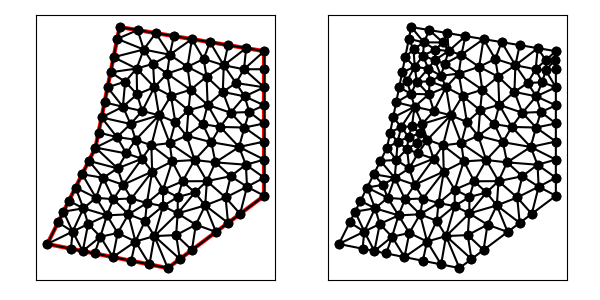

Source data for this figure (header and first rows):
1.400000000000000000e+01, 1.400000000000000000e+01, 8.000000000000000000e+00, 1.500000000000000000e+01, 7.000000000000000000e+00, 1.000000000000000000e+01, 5.000000000000000000e+00, 6.000000000000000000e+00, 1.000000000000000000e+01, 5.000000000000000000e+00, 1.400000000000000000e+01, 8.000000000000000000e+00, 7.915666980909877637e+00, 9.137205621492165974e+00, 7.000000000000000000e+00, 1.000000000000000000e+01, 6.723606797749979158e+00, 9.447213595499958316e+00, 7.213091259553285006e+00, 9.528139738997374764e+00, 1.000000000000000000e+00, 5.000000000000000000e-01
1.400000000000000000e+01, 1.400000000000000000e+01, 8.000000000000000000e+00, 1.500000000000000000e+01, 7.000000000000000000e+00, 1.000000000000000000e+01, 5.000000000000000000e+00, 6.000000000000000000e+00, 1.000000000000000000e+01, 5.000000000000000000e+00, 1.400000000000000000e+01, 8.000000000000000000e+00, 5.670820393249936586e+00, 7.341640786499873172e+00, 6.053291074276134331e+00, 6.515147607080693959e+00, 6.500191523858449116e+00, 7.480377410316571662e+00, 6.074767663794840011e+00, 7.112388601299046265e+00, 1.000000000000000000e+00, 5.000000000000000000e-01
1.400000000000000000e+01, 1.400000000000000000e+01, 8.000000000000000000e+00, 1.500000000000000000e+01, 7.000000000000000000e+00, 1.000000000000000000e+01, 5.000000000000000000e+00, 6.000000000000000000e+00, 1.000000000000000000e+01, 5.000000000000000000e+00, 1.400000000000000000e+01, 8.000000000000000000e+00, 6.470871013536379834e+00, 5.705825797292724211e+00, 6.053291074276134331e+00, 6.515147607080693959e+00, 5.980580675690919890e+00, 5.803883864861815844e+00, 6.168247587834478018e+00, 6.008285756411744671e+00, 0.000000000000000000e+00, 5.000000000000000000e-01
1.400000000000000000e+01, 1.400000000000000000e+01, 8.000000000000000000e+00, 1.500000000000000000e+01, 7.000000000000000000e+00, 1.000000000000000000e+01, 5.000000000000000000e+00, 6.000000000000000000e+00, 1.000000000000000000e+01, 5.000000000000000000e+00, 1.400000000000000000e+01, 8.000000000000000000e+00, 1.040969994788373754e+01, 7.267969927688126219e+00, 1.111961638158183874e+01, 8.136580139706188319e+00, 1.041464250755212007e+01, 7.949025425921804278e+00, 1.064798627900589878e+01, 7.784525164438705680e+00, 0.000000000000000000e+00, 5.000000000000000000e-01
1.400000000000000000e+01, 1.400000000000000000e+01, 8.000000000000000000e+00, 1.500000000000000000e+01, 7.000000000000000000e+00, 1.000000000000000000e+01, 5.000000000000000000e+00, 6.000000000000000000e+00, 1.000000000000000000e+01, 5.000000000000000000e+00, 1.400000000000000000e+01, 8.000000000000000000e+00, 7.203933937064801896e+00, 6.300183265103627583e+00, 6.695560046093459228e+00, 6.829270960078113184e+00, 6.470871013536379834e+00, 5.705825797292724211e+00, 6.790121665564879727e+00, 6.278426674158154697e+00, 0.000000000000000000e+00, 5.000000000000000000e-01
1.400000000000000000e+01, 1.400000000000000000e+01, 8.000000000000000000e+00, 1.500000000000000000e+01, 7.000000000000000000e+00, 1.000000000000000000e+01, 5.000000000000000000e+00, 6.000000000000000000e+00, 1.000000000000000000e+01, 5.000000000000000000e+00, 1.400000000000000000e+01, 8.000000000000000000e+00, 6.500191523858449116e+00, 7.480377410316571662e+00, 7.022021253033668309e+00, 7.916040356608008643e+00, 6.170820393249936586e+00, 8.341640786499873172e+00, 6.564344390047351929e+00, 7.912686184474817530e+00, 1.000000000000000000e+00, 5.000000000000000000e-01
1.400000000000000000e+01, 1.400000000000000000e+01, 8.000000000000000000e+00, 1.500000000000000000e+01, 7.000000000000000000e+00, 1.000000000000000000e+01, 5.000000000000000000e+00, 6.000000000000000000e+00, 1.000000000000000000e+01, 5.000000000000000000e+00, 1.400000000000000000e+01, 8.000000000000000000e+00, 5.447213595499958316e+00, 6.894427190999915744e+00, 5.000000000000000000e+00, 6.000000000000000000e+00, 6.053291074276134331e+00, 6.515147607080693959e+00, 5.500168223258697253e+00, 6.469858266026871085e+00, 1.000000000000000000e+00, 5.000000000000000000e-01
1.400000000000000000e+01, 1.400000000000000000e+01, 8.000000000000000000e+00, 1.500000000000000000e+01, 7.000000000000000000e+00, 1.000000000000000000e+01, 5.000000000000000000e+00, 6.000000000000000000e+00, 1.000000000000000000e+01, 5.000000000000000000e+00, 1.400000000000000000e+01, 8.000000000000000000e+00, 5.447213595499958316e+00, 6.894427190999915744e+00, 6.053291074276134331e+00, 6.515147607080693959e+00, 5.670820393249936586e+00, 7.341640786499873172e+00, 5.723775021008676411e+00, 6.917071861526827625e+00, 1.000000000000000000e+00, 5.000000000000000000e-01
1.400000000000000000e+01, 1.400000000000000000e+01, 8.000000000000000000e+00, 1.500000000000000000e+01, 7.000000000000000000e+00, 1.000000000000000000e+01, 5.000000000000000000e+00, 6.000000000000000000e+00, 1.000000000000000000e+01, 5.000000000000000000e+00, 1.400000000000000000e+01, 8.000000000000000000e+00, 7.474251664289371710e+00, 7.187773615902784741e+00, 7.920922634876108148e+00, 6.456083903991365780e+00, 8.367990930637329683e+00, 7.231186813865051022e+00, 7.921055076600936218e+00, 6.958348111253067181e+00, 0.000000000000000000e+00, 5.000000000000000000e-01
1.400000000000000000e+01, 1.400000000000000000e+01, 8.000000000000000000e+00, 1.500000000000000000e+01, 7.000000000000000000e+00, 1.000000000000000000e+01, 5.000000000000000000e+00, 6.000000000000000000e+00, 1.000000000000000000e+01, 5.000000000000000000e+00, 1.400000000000000000e+01, 8.000000000000000000e+00, 5.000000000000000000e+00, 6.000000000000000000e+00, 5.980580675690919890e+00, 5.803883864861815844e+00, 6.053291074276134331e+00, 6.515147607080693959e+00, 5.677957249989018074e+00, 6.106343823980836305e+00, 1.000000000000000000e+00, 5.000000000000000000e-01
1.400000000000000000e+01, 1.400000000000000000e+01, 8.000000000000000000e+00, 1.500000000000000000e+01, 7.000000000000000000e+00, 1.000000000000000000e+01, 5.000000000000000000e+00, 6.000000000000000000e+00, 1.000000000000000000e+01, 5.000000000000000000e+00, 1.400000000000000000e+01, 8.000000000000000000e+00, 6.470871013536379834e+00, 5.705825797292724211e+00, 6.961161351381840667e+00, 5.607767729723631689e+00, 7.203933937064801896e+00, 6.300183265103627583e+00, 6.878655433994341983e+00, 5.871258930706660273e+00, 0.000000000000000000e+00, 5.000000000000000000e-01
1.400000000000000000e+01, 1.400000000000000000e+01, 8.000000000000000000e+00, 1.500000000000000000e+01, 7.000000000000000000e+00, 1.000000000000000000e+01, 5.000000000000000000e+00, 6.000000000000000000e+00, 1.000000000000000000e+01, 5.000000000000000000e+00, 1.400000000000000000e+01, 8.000000000000000000e+00, 6.053291074276134331e+00, 6.515147607080693959e+00, 6.470871013536379834e+00, 5.705825797292724211e+00, 6.695560046093459228e+00, 6.829270960078113184e+00, 6.406574044635323872e+00, 6.350081454817176230e+00, 0.000000000000000000e+00, 5.000000000000000000e-01
1.400000000000000000e+01, 1.400000000000000000e+01, 8.000000000000000000e+00, 1.500000000000000000e+01, 7.000000000000000000e+00, 1.000000000000000000e+01, 5.000000000000000000e+00, 6.000000000000000000e+00, 1.000000000000000000e+01, 5.000000000000000000e+00, 1.400000000000000000e+01, 8.000000000000000000e+00, 8.282307570654998230e+00, 9.754667636024130672e+00, 8.669485090711697595e+00, 1.032401472957058886e+01, 7.888004700361303634e+00, 1.043497086962205778e+01, 8.279932453909333745e+00, 1.017121774507226029e+01, 0.000000000000000000e+00, 1.494535144847294050e-01
1.400000000000000000e+01, 1.400000000000000000e+01, 8.000000000000000000e+00, 1.500000000000000000e+01, 7.000000000000000000e+00, 1.000000000000000000e+01, 5.000000000000000000e+00, 6.000000000000000000e+00, 1.000000000000000000e+01, 5.000000000000000000e+00, 1.400000000000000000e+01, 8.000000000000000000e+00, 6.053291074276134331e+00, 6.515147607080693959e+00, 6.695560046093459228e+00, 6.829270960078113184e+00, 6.500191523858449116e+00, 7.480377410316571662e+00, 6.416347548076013929e+00, 6.941598659158459306e+00, 0.000000000000000000e+00, 5.000000000000000000e-01
1.400000000000000000e+01, 1.400000000000000000e+01, 8.000000000000000000e+00, 1.500000000000000000e+01, 7.000000000000000000e+00, 1.000000000000000000e+01, 5.000000000000000000e+00, 6.000000000000000000e+00, 1.000000000000000000e+01, 5.000000000000000000e+00, 1.400000000000000000e+01, 8.000000000000000000e+00, 8.367990930637329683e+00, 7.231186813865051022e+00, 9.057824500207919627e+00, 6.959820234302294573e+00, 9.131721045456396624e+00, 7.697417329477181269e+00, 8.852512158767213535e+00, 7.296141459214841696e+00, 0.000000000000000000e+00, 5.000000000000000000e-01
1.400000000000000000e+01, 1.400000000000000000e+01, 8.000000000000000000e+00, 1.500000000000000000e+01, 7.000000000000000000e+00, 1.000000000000000000e+01, 5.000000000000000000e+00, 6.000000000000000000e+00, 1.000000000000000000e+01, 5.000000000000000000e+00, 1.400000000000000000e+01, 8.000000000000000000e+00, 8.480580675690919890e+00, 5.303883864861815844e+00, 8.657981809657464112e+00, 6.102074253900712009e+00, 7.720871013536379834e+00, 5.455825797292724211e+00, 8.286477832961587353e+00, 5.620594638685084021e+00, 0.000000000000000000e+00, 4.981221323186031946e-01
1.400000000000000000e+01, 1.400000000000000000e+01, 8.000000000000000000e+00, 1.500000000000000000e+01, 7.000000000000000000e+00, 1.000000000000000000e+01, 5.000000000000000000e+00, 6.000000000000000000e+00, 1.000000000000000000e+01, 5.000000000000000000e+00, 1.400000000000000000e+01, 8.000000000000000000e+00, 5.894427190999915744e+00, 7.788854381999831489e+00, 6.500191523858449116e+00, 7.480377410316571662e+00, 6.170820393249936586e+00, 8.341640786499873172e+00, 6.188479702702767149e+00, 7.870290859605425737e+00, 1.000000000000000000e+00, 5.000000000000000000e-01
1.400000000000000000e+01, 1.400000000000000000e+01, 8.000000000000000000e+00, 1.500000000000000000e+01, 7.000000000000000000e+00, 1.000000000000000000e+01, 5.000000000000000000e+00, 6.000000000000000000e+00, 1.000000000000000000e+01, 5.000000000000000000e+00, 1.400000000000000000e+01, 8.000000000000000000e+00, 7.022021253033668309e+00, 7.916040356608008643e+00, 7.741147185349118942e+00, 7.858050918446376265e+00, 7.313792321795765439e+00, 8.745502218194731725e+00, 7.358986920059518155e+00, 8.173197831083038878e+00, 0.000000000000000000e+00, 3.290572433189413726e-01
1.400000000000000000e+01, 1.400000000000000000e+01, 8.000000000000000000e+00, 1.500000000000000000e+01, 7.000000000000000000e+00, 1.000000000000000000e+01, 5.000000000000000000e+00, 6.000000000000000000e+00, 1.000000000000000000e+01, 5.000000000000000000e+00, 1.400000000000000000e+01, 8.000000000000000000e+00, 7.474251664289371710e+00, 7.187773615902784741e+00, 6.695560046093459228e+00, 6.829270960078113184e+00, 7.203933937064801896e+00, 6.300183265103627583e+00, 7.124581882482544870e+00, 6.772409280361507911e+00, 0.000000000000000000e+00, 5.000000000000000000e-01
1.400000000000000000e+01, 1.400000000000000000e+01, 8.000000000000000000e+00, 1.500000000000000000e+01, 7.000000000000000000e+00, 1.000000000000000000e+01, 5.000000000000000000e+00, 6.000000000000000000e+00, 1.000000000000000000e+01, 5.000000000000000000e+00, 1.400000000000000000e+01, 8.000000000000000000e+00, 6.500191523858449116e+00, 7.480377410316571662e+00, 7.474251664289371710e+00, 7.187773615902784741e+00, 7.022021253033668309e+00, 7.916040356608008643e+00, 6.998821480393829120e+00, 7.528063794275787757e+00, 0.000000000000000000e+00, 5.000000000000000000e-01
1.400000000000000000e+01, 1.400000000000000000e+01, 8.000000000000000000e+00, 1.500000000000000000e+01, 7.000000000000000000e+00, 1.000000000000000000e+01, 5.000000000000000000e+00, 6.000000000000000000e+00, 1.000000000000000000e+01, 5.000000000000000000e+00, 1.400000000000000000e+01, 8.000000000000000000e+00, 5.670820393249936586e+00, 7.341640786499873172e+00, 6.500191523858449116e+00, 7.480377410316571662e+00, 5.894427190999915744e+00, 7.788854381999831489e+00, 6.021813036036100186e+00, 7.536957526272092700e+00, 1.000000000000000000e+00, 5.000000000000000000e-01
1.400000000000000000e+01, 1.400000000000000000e+01, 8.000000000000000000e+00, 1.500000000000000000e+01, 7.000000000000000000e+00, 1.000000000000000000e+01, 5.000000000000000000e+00, 6.000000000000000000e+00, 1.000000000000000000e+01, 5.000000000000000000e+00, 1.400000000000000000e+01, 8.000000000000000000e+00, 7.022021253033668309e+00, 7.916040356608008643e+00, 6.447213595499958316e+00, 8.894427190999916633e+00, 6.170820393249936586e+00, 8.341640786499873172e+00, 6.546685080594521366e+00, 8.384036111369265853e+00, 1.000000000000000000e+00, 5.000000000000000000e-01
1.400000000000000000e+01, 1.400000000000000000e+01, 8.000000000000000000e+00, 1.500000000000000000e+01, 7.000000000000000000e+00, 1.000000000000000000e+01, 5.000000000000000000e+00, 6.000000000000000000e+00, 1.000000000000000000e+01, 5.000000000000000000e+00, 1.400000000000000000e+01, 8.000000000000000000e+00, 7.474251664289371710e+00, 7.187773615902784741e+00, 6.500191523858449116e+00, 7.480377410316571662e+00, 6.695560046093459228e+00, 6.829270960078113184e+00, 6.890001078080426389e+00, 7.165807328765822604e+00, 0.000000000000000000e+00, 5.000000000000000000e-01
1.400000000000000000e+01, 1.400000000000000000e+01, 8.000000000000000000e+00, 1.500000000000000000e+01, 7.000000000000000000e+00, 1.000000000000000000e+01, 5.000000000000000000e+00, 6.000000000000000000e+00, 1.000000000000000000e+01, 5.000000000000000000e+00, 1.400000000000000000e+01, 8.000000000000000000e+00, 9.801670897351819178e+00, 7.574827703016784319e+00, 9.057824500207919627e+00, 6.959820234302294573e+00, 9.444072254770560448e+00, 6.327109521333556863e+00, 9.434522550776767602e+00, 6.953919152884211918e+00, 0.000000000000000000e+00, 5.000000000000000000e-01
1.400000000000000000e+01, 1.400000000000000000e+01, 8.000000000000000000e+00, 1.500000000000000000e+01, 7.000000000000000000e+00, 1.000000000000000000e+01, 5.000000000000000000e+00, 6.000000000000000000e+00, 1.000000000000000000e+01, 5.000000000000000000e+00, 1.400000000000000000e+01, 8.000000000000000000e+00, 8.367990930637329683e+00, 7.231186813865051022e+00, 8.491889471455380090e+00, 7.886875864545266346e+00, 7.741147185349118942e+00, 7.858050918446376265e+00, 8.200342529147276238e+00, 7.658704532285565136e+00, 0.000000000000000000e+00, 5.000000000000000000e-01
1.400000000000000000e+01, 1.400000000000000000e+01, 8.000000000000000000e+00, 1.500000000000000000e+01, 7.000000000000000000e+00, 1.000000000000000000e+01, 5.000000000000000000e+00, 6.000000000000000000e+00, 1.000000000000000000e+01, 5.000000000000000000e+00, 1.400000000000000000e+01, 8.000000000000000000e+00, 1.228155111877313566e+01, 1.230856791164809927e+01, 1.282834042978767108e+01, 1.267928561821382516e+01, 1.232130243768761169e+01, 1.341337892377712926e+01, 1.247706466208280496e+01, 1.280041081787968515e+01, 0.000000000000000000e+00, 4.255641433762679671e-01
1.400000000000000000e+01, 1.400000000000000000e+01, 8.000000000000000000e+00, 1.500000000000000000e+01, 7.000000000000000000e+00, 1.000000000000000000e+01, 5.000000000000000000e+00, 6.000000000000000000e+00, 1.000000000000000000e+01, 5.000000000000000000e+00, 1.400000000000000000e+01, 8.000000000000000000e+00, 7.022021253033668309e+00, 7.916040356608008643e+00, 7.474251664289371710e+00, 7.187773615902784741e+00, 7.741147185349118942e+00, 7.858050918446376265e+00, 7.412473367557386617e+00, 7.653954963652389587e+00, 0.000000000000000000e+00, 5.000000000000000000e-01
1.400000000000000000e+01, 1.400000000000000000e+01, 8.000000000000000000e+00, 1.500000000000000000e+01, 7.000000000000000000e+00, 1.000000000000000000e+01, 5.000000000000000000e+00, 6.000000000000000000e+00, 1.000000000000000000e+01, 5.000000000000000000e+00, 1.400000000000000000e+01, 8.000000000000000000e+00, 8.657981809657464112e+00, 6.102074253900712009e+00, 9.057824500207919627e+00, 6.959820234302294573e+00, 8.367990930637329683e+00, 7.231186813865051022e+00, 8.694599080167572325e+00, 6.764360434022685276e+00, 0.000000000000000000e+00, 5.000000000000000000e-01
1.400000000000000000e+01, 1.400000000000000000e+01, 8.000000000000000000e+00, 1.500000000000000000e+01, 7.000000000000000000e+00, 1.000000000000000000e+01, 5.000000000000000000e+00, 6.000000000000000000e+00, 1.000000000000000000e+01, 5.000000000000000000e+00, 1.400000000000000000e+01, 8.000000000000000000e+00, 8.144197873765223861e+00, 8.456427910011202087e+00, 8.491889471455380090e+00, 7.886875864545266346e+00, 9.350178624274100514e+00, 9.003567051937327648e+00, 8.662088656498234229e+00, 8.448956942164597805e+00, 0.000000000000000000e+00, 5.000000000000000000e-01
1.400000000000000000e+01, 1.400000000000000000e+01, 8.000000000000000000e+00, 1.500000000000000000e+01, 7.000000000000000000e+00, 1.000000000000000000e+01, 5.000000000000000000e+00, 6.000000000000000000e+00, 1.000000000000000000e+01, 5.000000000000000000e+00, 1.400000000000000000e+01, 8.000000000000000000e+00, 7.920922634876108148e+00, 6.456083903991365780e+00, 7.720871013536379834e+00, 5.455825797292724211e+00, 8.657981809657464112e+00, 6.102074253900712009e+00, 8.099925152689984031e+00, 6.004661318394934000e+00, 0.000000000000000000e+00, 5.000000000000000000e-01
1.400000000000000000e+01, 1.400000000000000000e+01, 8.000000000000000000e+00, 1.500000000000000000e+01, 7.000000000000000000e+00, 1.000000000000000000e+01, 5.000000000000000000e+00, 6.000000000000000000e+00, 1.000000000000000000e+01, 5.000000000000000000e+00, 1.400000000000000000e+01, 8.000000000000000000e+00, 8.367990930637329683e+00, 7.231186813865051022e+00, 9.131721045456396624e+00, 7.697417329477181269e+00, 8.491889471455380090e+00, 7.886875864545266346e+00, 8.663867149183035465e+00, 7.605160002629165916e+00, 0.000000000000000000e+00, 5.000000000000000000e-01
1.400000000000000000e+01, 1.400000000000000000e+01, 8.000000000000000000e+00, 1.500000000000000000e+01, 7.000000000000000000e+00, 1.000000000000000000e+01, 5.000000000000000000e+00, 6.000000000000000000e+00, 1.000000000000000000e+01, 5.000000000000000000e+00, 1.400000000000000000e+01, 8.000000000000000000e+00, 9.240290337845459945e+00, 5.151941932430908366e+00, 1.000000000000000000e+01, 5.000000000000000000e+00, 9.444072254770560448e+00, 6.327109521333556863e+00, 9.561454197538672872e+00, 5.493017151254822039e+00, 0.000000000000000000e+00, 4.671502347615707484e-01
1.400000000000000000e+01, 1.400000000000000000e+01, 8.000000000000000000e+00, 1.500000000000000000e+01, 7.000000000000000000e+00, 1.000000000000000000e+01, 5.000000000000000000e+00, 6.000000000000000000e+00, 1.000000000000000000e+01, 5.000000000000000000e+00, 1.400000000000000000e+01, 8.000000000000000000e+00, 1.155073338687151008e+01, 7.600234897307004189e+00, 1.111961638158183874e+01, 8.136580139706188319e+00, 1.040969994788373754e+01, 7.267969927688126219e+00, 1.102668323877902878e+01, 7.668261654900439872e+00, 0.000000000000000000e+00, 5.000000000000000000e-01
1.400000000000000000e+01, 1.400000000000000000e+01, 8.000000000000000000e+00, 1.500000000000000000e+01, 7.000000000000000000e+00, 1.000000000000000000e+01, 5.000000000000000000e+00, 6.000000000000000000e+00, 1.000000000000000000e+01, 5.000000000000000000e+00, 1.400000000000000000e+01, 8.000000000000000000e+00, 9.350178624274100514e+00, 9.003567051937327648e+00, 9.131721045456396624e+00, 7.697417329477181269e+00, 9.806613457020201707e+00, 8.255883201250462378e+00, 9.429504375583565690e+00, 8.318955860888323173e+00, 0.000000000000000000e+00, 5.000000000000000000e-01
1.400000000000000000e+01, 1.400000000000000000e+01, 8.000000000000000000e+00, 1.500000000000000000e+01, 7.000000000000000000e+00, 1.000000000000000000e+01, 5.000000000000000000e+00, 6.000000000000000000e+00, 1.000000000000000000e+01, 5.000000000000000000e+00, 1.400000000000000000e+01, 8.000000000000000000e+00, 7.022021253033668309e+00, 7.916040356608008643e+00, 7.313792321795765439e+00, 8.745502218194731725e+00, 6.447213595499958316e+00, 8.894427190999916633e+00, 6.927675723443130096e+00, 8.518656588600885371e+00, 1.000000000000000000e+00, 3.290572433189413726e-01
1.400000000000000000e+01, 1.400000000000000000e+01, 8.000000000000000000e+00, 1.500000000000000000e+01, 7.000000000000000000e+00, 1.000000000000000000e+01, 5.000000000000000000e+00, 6.000000000000000000e+00, 1.000000000000000000e+01, 5.000000000000000000e+00, 1.400000000000000000e+01, 8.000000000000000000e+00, 8.657981809657464112e+00, 6.102074253900712009e+00, 8.367990930637329683e+00, 7.231186813865051022e+00, 7.920922634876108148e+00, 6.456083903991365780e+00, 8.315631791723633981e+00, 6.596448323919042345e+00, 0.000000000000000000e+00, 5.000000000000000000e-01
1.400000000000000000e+01, 1.400000000000000000e+01, 8.000000000000000000e+00, 1.500000000000000000e+01, 7.000000000000000000e+00, 1.000000000000000000e+01, 5.000000000000000000e+00, 6.000000000000000000e+00, 1.000000000000000000e+01, 5.000000000000000000e+00, 1.400000000000000000e+01, 8.000000000000000000e+00, 9.801670897351819178e+00, 7.574827703016784319e+00, 9.444072254770560448e+00, 6.327109521333556863e+00, 1.040969994788373754e+01, 7.267969927688126219e+00, 9.885147700002038462e+00, 7.056635717346156689e+00, 0.000000000000000000e+00, 5.000000000000000000e-01
1.400000000000000000e+01, 1.400000000000000000e+01, 8.000000000000000000e+00, 1.500000000000000000e+01, 7.000000000000000000e+00, 1.000000000000000000e+01, 5.000000000000000000e+00, 6.000000000000000000e+00, 1.000000000000000000e+01, 5.000000000000000000e+00, 1.400000000000000000e+01, 8.000000000000000000e+00, 8.367990930637329683e+00, 7.231186813865051022e+00, 7.741147185349118942e+00, 7.858050918446376265e+00, 7.474251664289371710e+00, 7.187773615902784741e+00, 7.861129926758606778e+00, 7.425670449404737639e+00, 0.000000000000000000e+00, 5.000000000000000000e-01
1.400000000000000000e+01, 1.400000000000000000e+01, 8.000000000000000000e+00, 1.500000000000000000e+01, 7.000000000000000000e+00, 1.000000000000000000e+01, 5.000000000000000000e+00, 6.000000000000000000e+00, 1.000000000000000000e+01, 5.000000000000000000e+00, 1.400000000000000000e+01, 8.000000000000000000e+00, 7.313792321795765439e+00, 8.745502218194731725e+00, 7.741147185349118942e+00, 7.858050918446376265e+00, 8.144197873765223861e+00, 8.456427910011202087e+00, 7.733045793636702747e+00, 8.353327015550769730e+00, 0.000000000000000000e+00, 3.290572433189413726e-01
1.400000000000000000e+01, 1.400000000000000000e+01, 8.000000000000000000e+00, 1.500000000000000000e+01, 7.000000000000000000e+00, 1.000000000000000000e+01, 5.000000000000000000e+00, 6.000000000000000000e+00, 1.000000000000000000e+01, 5.000000000000000000e+00, 1.400000000000000000e+01, 8.000000000000000000e+00, 9.350178624274100514e+00, 9.003567051937327648e+00, 8.491889471455380090e+00, 7.886875864545266346e+00, 9.131721045456396624e+00, 7.697417329477181269e+00, 8.991263047061957892e+00, 8.195953415319925384e+00, 0.000000000000000000e+00, 5.000000000000000000e-01
1.400000000000000000e+01, 1.400000000000000000e+01, 8.000000000000000000e+00, 1.500000000000000000e+01, 7.000000000000000000e+00, 1.000000000000000000e+01, 5.000000000000000000e+00, 6.000000000000000000e+00, 1.000000000000000000e+01, 5.000000000000000000e+00, 1.400000000000000000e+01, 8.000000000000000000e+00, 7.741147185349118942e+00, 7.858050918446376265e+00, 8.491889471455380090e+00, 7.886875864545266346e+00, 8.144197873765223861e+00, 8.456427910011202087e+00, 8.125744843523241556e+00, 8.067118231000948825e+00, 0.000000000000000000e+00, 5.000000000000000000e-01
1.400000000000000000e+01, 1.400000000000000000e+01, 8.000000000000000000e+00, 1.500000000000000000e+01, 7.000000000000000000e+00, 1.000000000000000000e+01, 5.000000000000000000e+00, 6.000000000000000000e+00, 1.000000000000000000e+01, 5.000000000000000000e+00, 1.400000000000000000e+01, 8.000000000000000000e+00, 7.915666980909877637e+00, 9.137205621492165974e+00, 7.313792321795765439e+00, 8.745502218194731725e+00, 8.144197873765223861e+00, 8.456427910011202087e+00, 7.791219058823621424e+00, 8.779711916566034446e+00, 0.000000000000000000e+00, 3.290572433189413726e-01
1.400000000000000000e+01, 1.400000000000000000e+01, 8.000000000000000000e+00, 1.500000000000000000e+01, 7.000000000000000000e+00, 1.000000000000000000e+01, 5.000000000000000000e+00, 6.000000000000000000e+00, 1.000000000000000000e+01, 5.000000000000000000e+00, 1.400000000000000000e+01, 8.000000000000000000e+00, 6.723606797749979158e+00, 9.447213595499958316e+00, 6.447213595499958316e+00, 8.894427190999916633e+00, 7.313792321795765439e+00, 8.745502218194731725e+00, 6.828204238348567934e+00, 9.029047668231534374e+00, 1.000000000000000000e+00, 3.290572433189413726e-01
1.400000000000000000e+01, 1.400000000000000000e+01, 8.000000000000000000e+00, 1.500000000000000000e+01, 7.000000000000000000e+00, 1.000000000000000000e+01, 5.000000000000000000e+00, 6.000000000000000000e+00, 1.000000000000000000e+01, 5.000000000000000000e+00, 1.400000000000000000e+01, 8.000000000000000000e+00, 7.720871013536379834e+00, 5.455825797292724211e+00, 7.203933937064801896e+00, 6.300183265103627583e+00, 6.961161351381840667e+00, 5.607767729723631689e+00, 7.295322100661007170e+00, 5.787925597373328124e+00, 0.000000000000000000e+00, 5.000000000000000000e-01
1.400000000000000000e+01, 1.400000000000000000e+01, 8.000000000000000000e+00, 1.500000000000000000e+01, 7.000000000000000000e+00, 1.000000000000000000e+01, 5.000000000000000000e+00, 6.000000000000000000e+00, 1.000000000000000000e+01, 5.000000000000000000e+00, 1.400000000000000000e+01, 8.000000000000000000e+00, 7.915666980909877637e+00, 9.137205621492165974e+00, 6.723606797749979158e+00, 9.447213595499958316e+00, 7.313792321795765439e+00, 8.745502218194731725e+00, 7.317688700151873782e+00, 9.109973811728950821e+00, 1.000000000000000000e+00, 3.290572433189413726e-01
1.400000000000000000e+01, 1.400000000000000000e+01, 8.000000000000000000e+00, 1.500000000000000000e+01, 7.000000000000000000e+00, 1.000000000000000000e+01, 5.000000000000000000e+00, 6.000000000000000000e+00, 1.000000000000000000e+01, 5.000000000000000000e+00, 1.400000000000000000e+01, 8.000000000000000000e+00, 7.474251664289371710e+00, 7.187773615902784741e+00, 7.203933937064801896e+00, 6.300183265103627583e+00, 7.920922634876108148e+00, 6.456083903991365780e+00, 7.533036078743426067e+00, 6.648013594999259368e+00, 0.000000000000000000e+00, 5.000000000000000000e-01
1.400000000000000000e+01, 1.400000000000000000e+01, 8.000000000000000000e+00, 1.500000000000000000e+01, 7.000000000000000000e+00, 1.000000000000000000e+01, 5.000000000000000000e+00, 6.000000000000000000e+00, 1.000000000000000000e+01, 5.000000000000000000e+00, 1.400000000000000000e+01, 8.000000000000000000e+00, 9.240290337845459945e+00, 5.151941932430908366e+00, 8.657981809657464112e+00, 6.102074253900712009e+00, 8.480580675690919890e+00, 5.303883864861815844e+00, 8.792950941064614057e+00, 5.519300017064478148e+00, 0.000000000000000000e+00, 4.671502347615707484e-01
1.400000000000000000e+01, 1.400000000000000000e+01, 8.000000000000000000e+00, 1.500000000000000000e+01, 7.000000000000000000e+00, 1.000000000000000000e+01, 5.000000000000000000e+00, 6.000000000000000000e+00, 1.000000000000000000e+01, 5.000000000000000000e+00, 1.400000000000000000e+01, 8.000000000000000000e+00, 7.203933937064801896e+00, 6.300183265103627583e+00, 7.720871013536379834e+00, 5.455825797292724211e+00, 7.920922634876108148e+00, 6.456083903991365780e+00, 7.615242528492430552e+00, 6.070697655462573117e+00, 0.000000000000000000e+00, 5.000000000000000000e-01
1.400000000000000000e+01, 1.400000000000000000e+01, 8.000000000000000000e+00, 1.500000000000000000e+01, 7.000000000000000000e+00, 1.000000000000000000e+01, 5.000000000000000000e+00, 6.000000000000000000e+00, 1.000000000000000000e+01, 5.000000000000000000e+00, 1.400000000000000000e+01, 8.000000000000000000e+00, 9.057824500207919627e+00, 6.959820234302294573e+00, 8.657981809657464112e+00, 6.102074253900712009e+00, 9.444072254770560448e+00, 6.327109521333556863e+00, 9.053292854878648654e+00, 6.463001336512188111e+00, 0.000000000000000000e+00, 5.000000000000000000e-01
1.400000000000000000e+01, 1.400000000000000000e+01, 8.000000000000000000e+00, 1.500000000000000000e+01, 7.000000000000000000e+00, 1.000000000000000000e+01, 5.000000000000000000e+00, 6.000000000000000000e+00, 1.000000000000000000e+01, 5.000000000000000000e+00, 1.400000000000000000e+01, 8.000000000000000000e+00, 8.706967774990653552e+00, 1.327667871995493520e+01, 8.231372395815805376e+00, 1.273440439218181019e+01, 8.725775572650389833e+00, 1.220922070051751973e+01, 8.554705247818949587e+00, 1.274010127088475564e+01, 0.000000000000000000e+00, 2.015490958450801284e-01
1.400000000000000000e+01, 1.400000000000000000e+01, 8.000000000000000000e+00, 1.500000000000000000e+01, 7.000000000000000000e+00, 1.000000000000000000e+01, 5.000000000000000000e+00, 6.000000000000000000e+00, 1.000000000000000000e+01, 5.000000000000000000e+00, 1.400000000000000000e+01, 8.000000000000000000e+00, 8.657981809657464112e+00, 6.102074253900712009e+00, 9.240290337845459945e+00, 5.151941932430908366e+00, 9.444072254770560448e+00, 6.327109521333556863e+00, 9.114114800757826984e+00, 5.860375235888391821e+00, 0.000000000000000000e+00, 4.671502347615707484e-01
1.400000000000000000e+01, 1.400000000000000000e+01, 8.000000000000000000e+00, 1.500000000000000000e+01, 7.000000000000000000e+00, 1.000000000000000000e+01, 5.000000000000000000e+00, 6.000000000000000000e+00, 1.000000000000000000e+01, 5.000000000000000000e+00, 1.400000000000000000e+01, 8.000000000000000000e+00, 9.801670897351819178e+00, 7.574827703016784319e+00, 1.041464250755212007e+01, 7.949025425921804278e+00, 9.806613457020201707e+00, 8.255883201250462378e+00, 1.000764228730804639e+01, 7.926578776729684250e+00, 0.000000000000000000e+00, 5.000000000000000000e-01
1.400000000000000000e+01, 1.400000000000000000e+01, 8.000000000000000000e+00, 1.500000000000000000e+01, 7.000000000000000000e+00, 1.000000000000000000e+01, 5.000000000000000000e+00, 6.000000000000000000e+00, 1.000000000000000000e+01, 5.000000000000000000e+00, 1.400000000000000000e+01, 8.000000000000000000e+00, 7.915666980909877637e+00, 9.137205621492165974e+00, 8.144197873765223861e+00, 8.456427910011202087e+00, 8.926437308605136067e+00, 9.535785053800836408e+00, 8.328767387760079188e+00, 9.043139528434734231e+00, 0.000000000000000000e+00, 5.000000000000000000e-01
1.400000000000000000e+01, 1.400000000000000000e+01, 8.000000000000000000e+00, 1.500000000000000000e+01, 7.000000000000000000e+00, 1.000000000000000000e+01, 5.000000000000000000e+00, 6.000000000000000000e+00, 1.000000000000000000e+01, 5.000000000000000000e+00, 1.400000000000000000e+01, 8.000000000000000000e+00, 9.444072254770560448e+00, 6.327109521333556863e+00, 1.034455549464229662e+01, 6.368875567716793640e+00, 1.040969994788373754e+01, 7.267969927688126219e+00, 1.006610923243219879e+01, 6.654651672246157723e+00, 0.000000000000000000e+00, 5.000000000000000000e-01
1.400000000000000000e+01, 1.400000000000000000e+01, 8.000000000000000000e+00, 1.500000000000000000e+01, 7.000000000000000000e+00, 1.000000000000000000e+01, 5.000000000000000000e+00, 6.000000000000000000e+00, 1.000000000000000000e+01, 5.000000000000000000e+00, 1.400000000000000000e+01, 8.000000000000000000e+00, 1.050000000000000000e+01, 5.375000000000000000e+00, 1.100000000000000000e+01, 5.750000000000000000e+00, 1.034455549464229662e+01, 6.368875567716793640e+00, 1.061485183154743162e+01, 5.831291855905597288e+00, 0.000000000000000000e+00, 5.000000000000000000e-01
1.400000000000000000e+01, 1.400000000000000000e+01, 8.000000000000000000e+00, 1.500000000000000000e+01, 7.000000000000000000e+00, 1.000000000000000000e+01, 5.000000000000000000e+00, 6.000000000000000000e+00, 1.000000000000000000e+01, 5.000000000000000000e+00, 1.400000000000000000e+01, 8.000000000000000000e+00, 1.155073338687151008e+01, 7.600234897307004189e+00, 1.116464984280096573e+01, 6.800739164310073193e+00, 1.200000000000000000e+01, 6.500000000000000000e+00, 1.157179440989082586e+01, 6.966991353872359127e+00, 0.000000000000000000e+00, 5.000000000000000000e-01
1.400000000000000000e+01, 1.400000000000000000e+01, 8.000000000000000000e+00, 1.500000000000000000e+01, 7.000000000000000000e+00, 1.000000000000000000e+01, 5.000000000000000000e+00, 6.000000000000000000e+00, 1.000000000000000000e+01, 5.000000000000000000e+00, 1.400000000000000000e+01, 8.000000000000000000e+00, 9.801670897351819178e+00, 7.574827703016784319e+00, 9.806613457020201707e+00, 8.255883201250462378e+00, 9.131721045456396624e+00, 7.697417329477181269e+00, 9.580001799942806429e+00, 7.842709411248141471e+00, 0.000000000000000000e+00, 5.000000000000000000e-01
1.400000000000000000e+01, 1.400000000000000000e+01, 8.000000000000000000e+00, 1.500000000000000000e+01, 7.000000000000000000e+00, 1.000000000000000000e+01, 5.000000000000000000e+00, 6.000000000000000000e+00, 1.000000000000000000e+01, 5.000000000000000000e+00, 1.400000000000000000e+01, 8.000000000000000000e+00, 1.018046998460382468e+01, 9.427346092632665986e+00, 9.806613457020201707e+00, 8.255883201250462378e+00, 1.061178269617335523e+01, 8.600943186533356766e+00, 1.019962204593245936e+01, 8.761390826805495635e+00, 0.000000000000000000e+00, 5.000000000000000000e-01
1.400000000000000000e+01, 1.400000000000000000e+01, 8.000000000000000000e+00, 1.500000000000000000e+01, 7.000000000000000000e+00, 1.000000000000000000e+01, 5.000000000000000000e+00, 6.000000000000000000e+00, 1.000000000000000000e+01, 5.000000000000000000e+00, 1.400000000000000000e+01, 8.000000000000000000e+00, 9.057824500207919627e+00, 6.959820234302294573e+00, 9.801670897351819178e+00, 7.574827703016784319e+00, 9.131721045456396624e+00, 7.697417329477181269e+00, 9.330405481005378476e+00, 7.410688422265420350e+00, 0.000000000000000000e+00, 5.000000000000000000e-01
1.400000000000000000e+01, 1.400000000000000000e+01, 8.000000000000000000e+00, 1.500000000000000000e+01, 7.000000000000000000e+00, 1.000000000000000000e+01, 5.000000000000000000e+00, 6.000000000000000000e+00, 1.000000000000000000e+01, 5.000000000000000000e+00, 1.400000000000000000e+01, 8.000000000000000000e+00, 1.041464250755212007e+01, 7.949025425921804278e+00, 9.801670897351819178e+00, 7.574827703016784319e+00, 1.040969994788373754e+01, 7.267969927688126219e+00, 1.020867111759589285e+01, 7.597274352208905235e+00, 0.000000000000000000e+00, 5.000000000000000000e-01
1.400000000000000000e+01, 1.400000000000000000e+01, 8.000000000000000000e+00, 1.500000000000000000e+01, 7.000000000000000000e+00, 1.000000000000000000e+01, 5.000000000000000000e+00, 6.000000000000000000e+00, 1.000000000000000000e+01, 5.000000000000000000e+00, 1.400000000000000000e+01, 8.000000000000000000e+00, 1.040969994788373754e+01, 7.267969927688126219e+00, 1.116464984280096573e+01, 6.800739164310073193e+00, 1.155073338687151008e+01, 7.600234897307004189e+00, 1.104169439251873719e+01, 7.222981329768401793e+00, 0.000000000000000000e+00, 5.000000000000000000e-01
... 129 more rows
